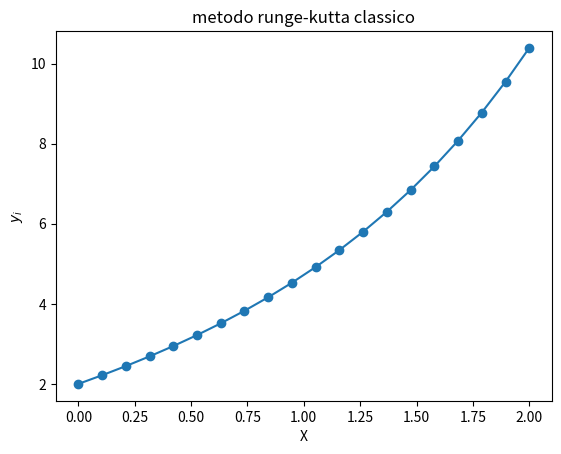

Source code (Python):
import numpy as np
import matplotlib.pyplot as plt
def f(x,y):
    return abs(y-x)
def metrk(f):
    #dati input
    a=0.
    b=2.
    y0=2.
    #nodi
    n=19
    h=(b-a)/n
    #inizializzazione vettori
    X=np.zeros(n+1)
    Y=np.zeros(n+1)
    X[0]=a
    Y[0]=y0
    print(0, X[0], Y[0])
    k1=np.zeros(n+1)
    k2=np.zeros(n+1)
    k3=np.zeros(n+1)
    k4=np.zeros(n+1)
   #algoritmo
    for i in range (n):
        X[i+1]=X[0]+h*(i+1)
        #funzioni k
        k1[i]=f(X[i],Y[i])
        k2[i]=f(X[i]+h/2,Y[i]+(h/2)*k1[i])
        k3[i]=f(X[i]+h/2,Y[i]+(h/2)*k2[i])
        k4[i]=f(X[i]+h,Y[i]+h*k3[i])
        #
        Y[i+1]=Y[i]+(1.0/6)*h*(k1[i]+2*k2[i]+2*k3[i]+k4[i])
        print (i+1, X[i+1], Y[i+1])
    plt.plot(X,Y,"-o")
    plt.xlabel("X")
    plt.ylabel("$y_i$")
    plt.title("metodo runge-kutta classico")
    plt.show()
metrk(f)